Photos from the image-classification dataset "CLAHE" in the GitHub repository semooww/Cheetah. Its 4 classes are: normal, cataract, glaucoma, retina disease.

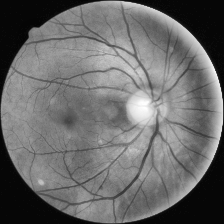
Label: glaucoma

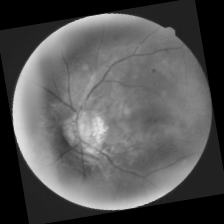
Label: glaucoma

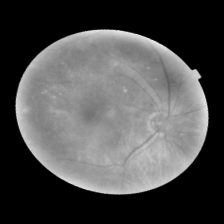
Label: cataract

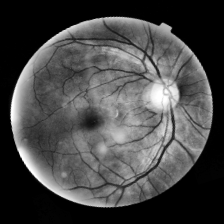
Label: normal

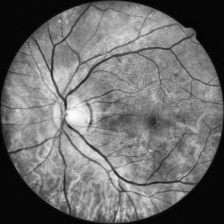
Label: retina disease

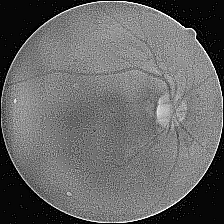
Label: cataract
